Run: headless pygame with SDL's dummy video driver; simulated clock (each Clock.tick advances the game by its frame time, no real sleeping); random seed 0; keys injected as events and as key.get_pressed() state; no mouse input.
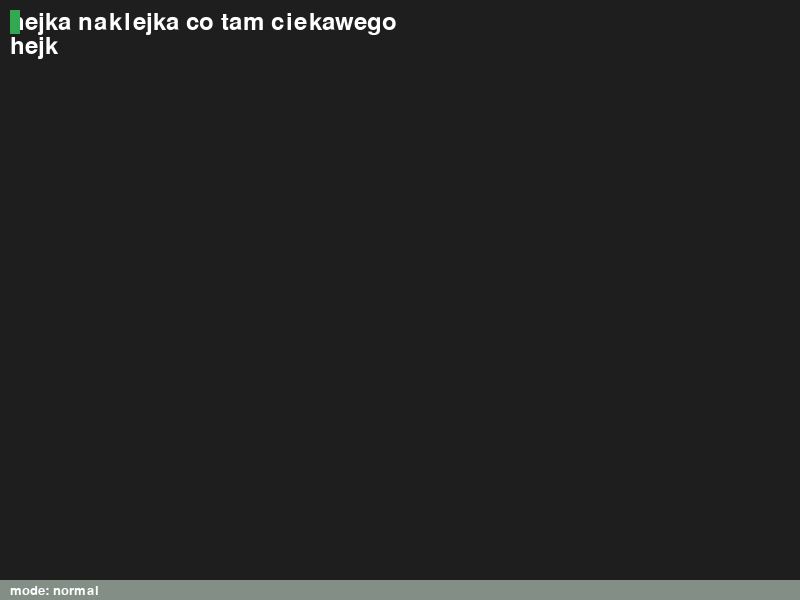
Frame 1 of 4 · flips 1–60 · no input
Frame 2 of 4 · flips 61–180 · tapped SPACE, RETURN · held RIGHT (→), D · screen unchanged from frame 1, image omitted
Frame 3 of 4 · flips 181–300 · held DOWN (↓), S · screen unchanged from frame 2, image omitted
Frame 4 of 4 · flips 301–420 · held LEFT (←), A, UP (↑), W · screen unchanged from frame 3, image omitted

The pygame program that drew these frames:

import pygame
import sys

pygame.init()

# Window
screen_width = 800
screen_height = 600
screen = pygame.display.set_mode((screen_width, screen_height))
pygame.display.set_caption("MEDITOR v.1.0.0")

# Colors
background_color = (30, 30, 30)
text_color = (255, 255, 255)

# Font
font = pygame.font.Font(None, 36)

# MODE
mode = 'normal'

# Buffor
text_buffer = ['hejka naklejka co tam ciekawego', "hejk"]

last_blink_time = pygame.time.get_ticks()
cursor_blink_interval = 500
cursor_visible = True
    
cursor_pos = (0, 0)  # (line, column)
font_height = font.get_height()

def move_right(cursor_pos):
    cursor_pos = (cursor_pos[0] + 1, cursor_pos[1])
    return cursor_pos

def move_left(cursor_pos):
    cursor_pos = (cursor_pos[0] - 1, cursor_pos[1])
    return cursor_pos

def move_down(cursor_pos):
    cursor_pos = (cursor_pos[0], cursor_pos[1] + 1)
    return cursor_pos

def move_up(cursor_pos):
    cursor_pos = (cursor_pos[0], cursor_pos[1] - 1)
    return cursor_pos


# Główna pętla gry
running = True
while running:
    for event in pygame.event.get():
        if event.type == pygame.QUIT:
            running = False

        elif event.type == pygame.KEYDOWN:
            if event.key == pygame.K_RETURN:  # Return key
                text_buffer.append("")
            elif event.key == pygame.K_BACKSPACE:  # Backspace key
                if text_buffer and text_buffer[-1]:
                    text_buffer[-1] = text_buffer[-1][:-1]
                elif text_buffer:
                    text_buffer.pop()
            else:  # Add new chats
                
                # NORMAL MODE
                if mode == 'normal':
                    if event.unicode == 'l':
                        cursor_pos = move_right(cursor_pos)
                    elif event.unicode == 'h':
                        cursor_pos = move_left(cursor_pos)
                    elif event.unicode == 'j':
                        cursor_pos = move_down(cursor_pos)
                    elif event.unicode == 'k':
                        cursor_pos = move_up(cursor_pos)

                # INSERT MODE
                elif mode == 'insert':
                    if not text_buffer:
                        text_buffer.append("")
                    text_buffer[-1] += event.unicode

    # Background fill
    screen.fill(background_color)

    # Render text
    y_offset = 0
    for line in text_buffer:
        text_surface = font.render(line, True, text_color)
        screen.blit(text_surface, (10, 10 + y_offset))
        y_offset += font_height

    # Render cursor rectangle
    current_time = pygame.time.get_ticks()
    if current_time - last_blink_time > cursor_blink_interval:
        cursor_visible = not cursor_visible
        last_blink_time = pygame.time.get_ticks()
        print(f"cursor_pos: {cursor_pos}")

    if cursor_visible:
        cursor_color = (50, 168, 82)

        cursor_pos_lol = font.size(text_buffer[cursor_pos[1]][:cursor_pos[0]])
        cursor_x = cursor_pos[0] + 10
        cursor_y = cursor_pos[1] * font_height + 10
        print(f"cursor_y: {cursor_y}")
        pygame.draw.rect(screen, cursor_color, (cursor_pos_lol[0] + 10, cursor_y, 10, font_height))

    # draw status line
    status_line_color = (131, 143, 134)
    status_line_height = 20
    pygame.draw.rect(screen, status_line_color, (0, screen_height - status_line_height,
                                                 screen_width, status_line_height))
    
    status_line_font =  pygame.font.Font(None, 20)
    status_line_text_surface = status_line_font.render(f'mode: {mode}', True, text_color)
    screen.blit(status_line_text_surface, (0 + 10, 
                                           screen_height - status_line_height + status_line_height/5))


    # Update screen
    pygame.display.flip()

# Close
pygame.quit()
sys.exit()
